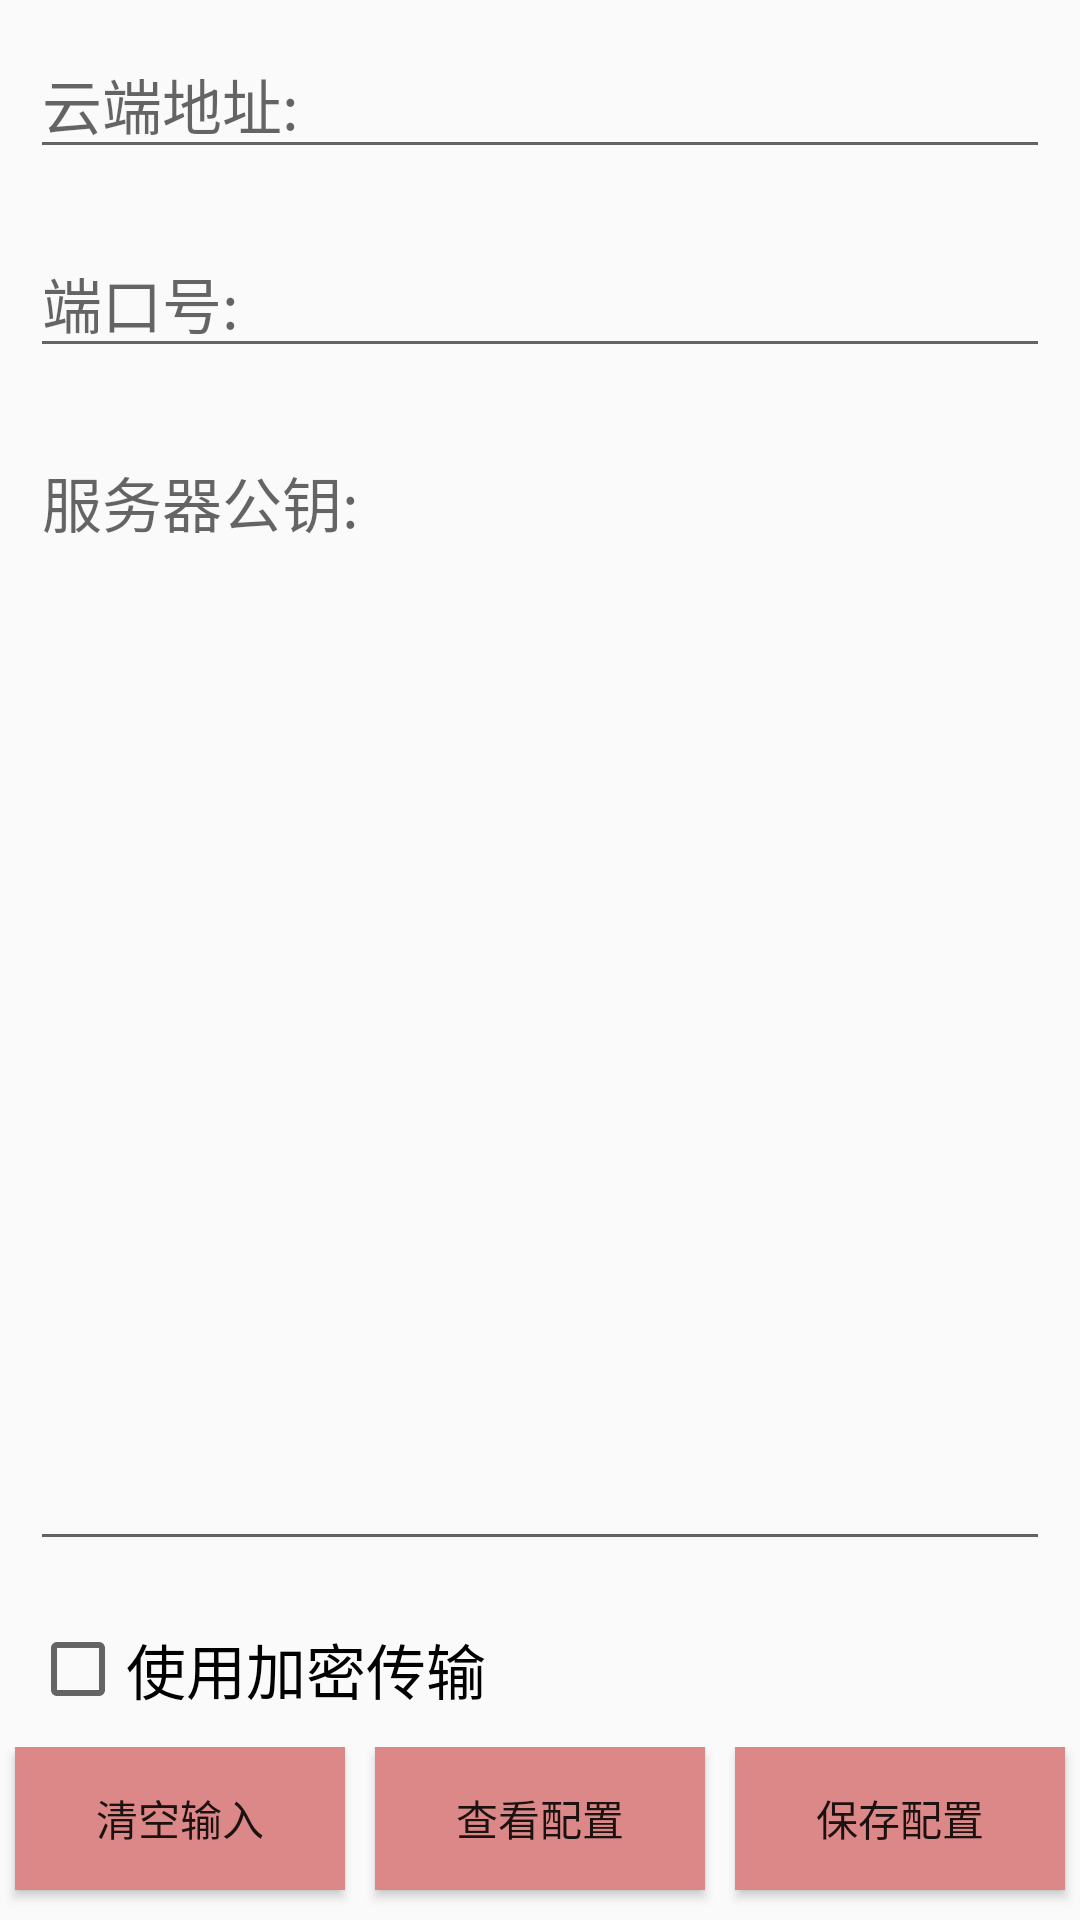

Layout XML and referenced resources for this Android screen:
<!-- AndroidManifest.xml: application theme Theme.Englite3 -->
<!-- res/layout/activity_cloud_setting.xml -->
<?xml version="1.0" encoding="utf-8"?>
<androidx.constraintlayout.widget.ConstraintLayout xmlns:android="http://schemas.android.com/apk/res/android"
    xmlns:app="http://schemas.android.com/apk/res-auto"
    xmlns:tools="http://schemas.android.com/tools"
    android:layout_width="match_parent"
    android:layout_height="match_parent"
    tools:context=".activities.CloudSetting">

    <LinearLayout
        android:layout_width="match_parent"
        android:layout_height="match_parent"
        android:orientation="vertical">

        <EditText
            android:id="@+id/edit_host"
            android:layout_width="match_parent"
            android:layout_height="wrap_content"
            android:hint="云端地址:"
            android:textSize="20dp"
            android:layout_margin="10dp"/>

        <EditText
            android:id="@+id/edit_port"
            android:layout_width="match_parent"
            android:layout_height="wrap_content"
            android:hint="端口号:"
            android:textSize="20dp"
            android:layout_margin="10dp"/>

        <EditText
            android:id="@+id/edit_pubkey"
            android:layout_width="match_parent"
            android:layout_height="wrap_content"
            android:hint="服务器公钥:"
            android:gravity="top"
            android:inputType="textMultiLine"
            android:minLines="15"
            android:maxLines="15"
            android:layout_margin="10dp"
            android:textSize="20dp"/>

        <CheckBox
            android:id="@+id/use_aes"
            android:layout_width="wrap_content"
            android:layout_height="wrap_content"
            android:text="使用加密传输"
            android:layout_margin="10dp"
            android:textSize="20dp" />

        <LinearLayout
            android:layout_width="match_parent"
            android:layout_height="wrap_content"
            android:orientation="horizontal">

            <Button
                android:id="@+id/clear_addr"
                android:layout_width="wrap_content"
                android:layout_height="wrap_content"
                android:text="清空输入"
                android:layout_gravity="left"
                android:layout_margin="5dp"
                android:background="@color/bt1"
                android:layout_weight="1"
                />

            <Button
                android:id="@+id/show_addr"
                android:layout_width="wrap_content"
                android:layout_height="wrap_content"
                android:text="查看配置"
                android:layout_gravity="left"
                android:layout_margin="5dp"
                android:background="@color/bt1"
                android:layout_weight="1"
                />

            <Button
                android:id="@+id/save_addr"
                android:layout_width="wrap_content"
                android:layout_height="wrap_content"
                android:text="保存配置"
                android:layout_gravity="right"
                android:layout_margin="5dp"
                android:background="@color/bt1"
                android:layout_weight="1"
                />

        </LinearLayout>


    </LinearLayout>



</androidx.constraintlayout.widget.ConstraintLayout>
<!-- resources referenced by this layout -->
<resources>
  <color name="bt1">#dd8888</color>
  <style name="Theme.Englite3" parent="Theme.MaterialComponents.DayNight.NoActionBar.Bridge">
          
          <item name="colorPrimary">@color/purple_500</item>
          <item name="colorPrimaryVariant">@color/purple_700</item>
          <item name="colorOnPrimary">@color/white</item>
          
          <item name="colorSecondary">@color/teal_200</item>
          <item name="colorSecondaryVariant">@color/teal_700</item>
          <item name="colorOnSecondary">@color/black</item>
          
          <item name="android:statusBarColor" tools:targetApi="21">?attr/colorPrimaryVariant</item>
          
      </style>
  <color name="purple_500">#FF6200EE</color>
  <color name="purple_700">#FF3700B3</color>
  <color name="white">#FFFFFFFF</color>
  <color name="teal_200">#FF03DAC5</color>
  <color name="teal_700">#FF018786</color>
  <color name="black">#FF000000</color>
</resources>
